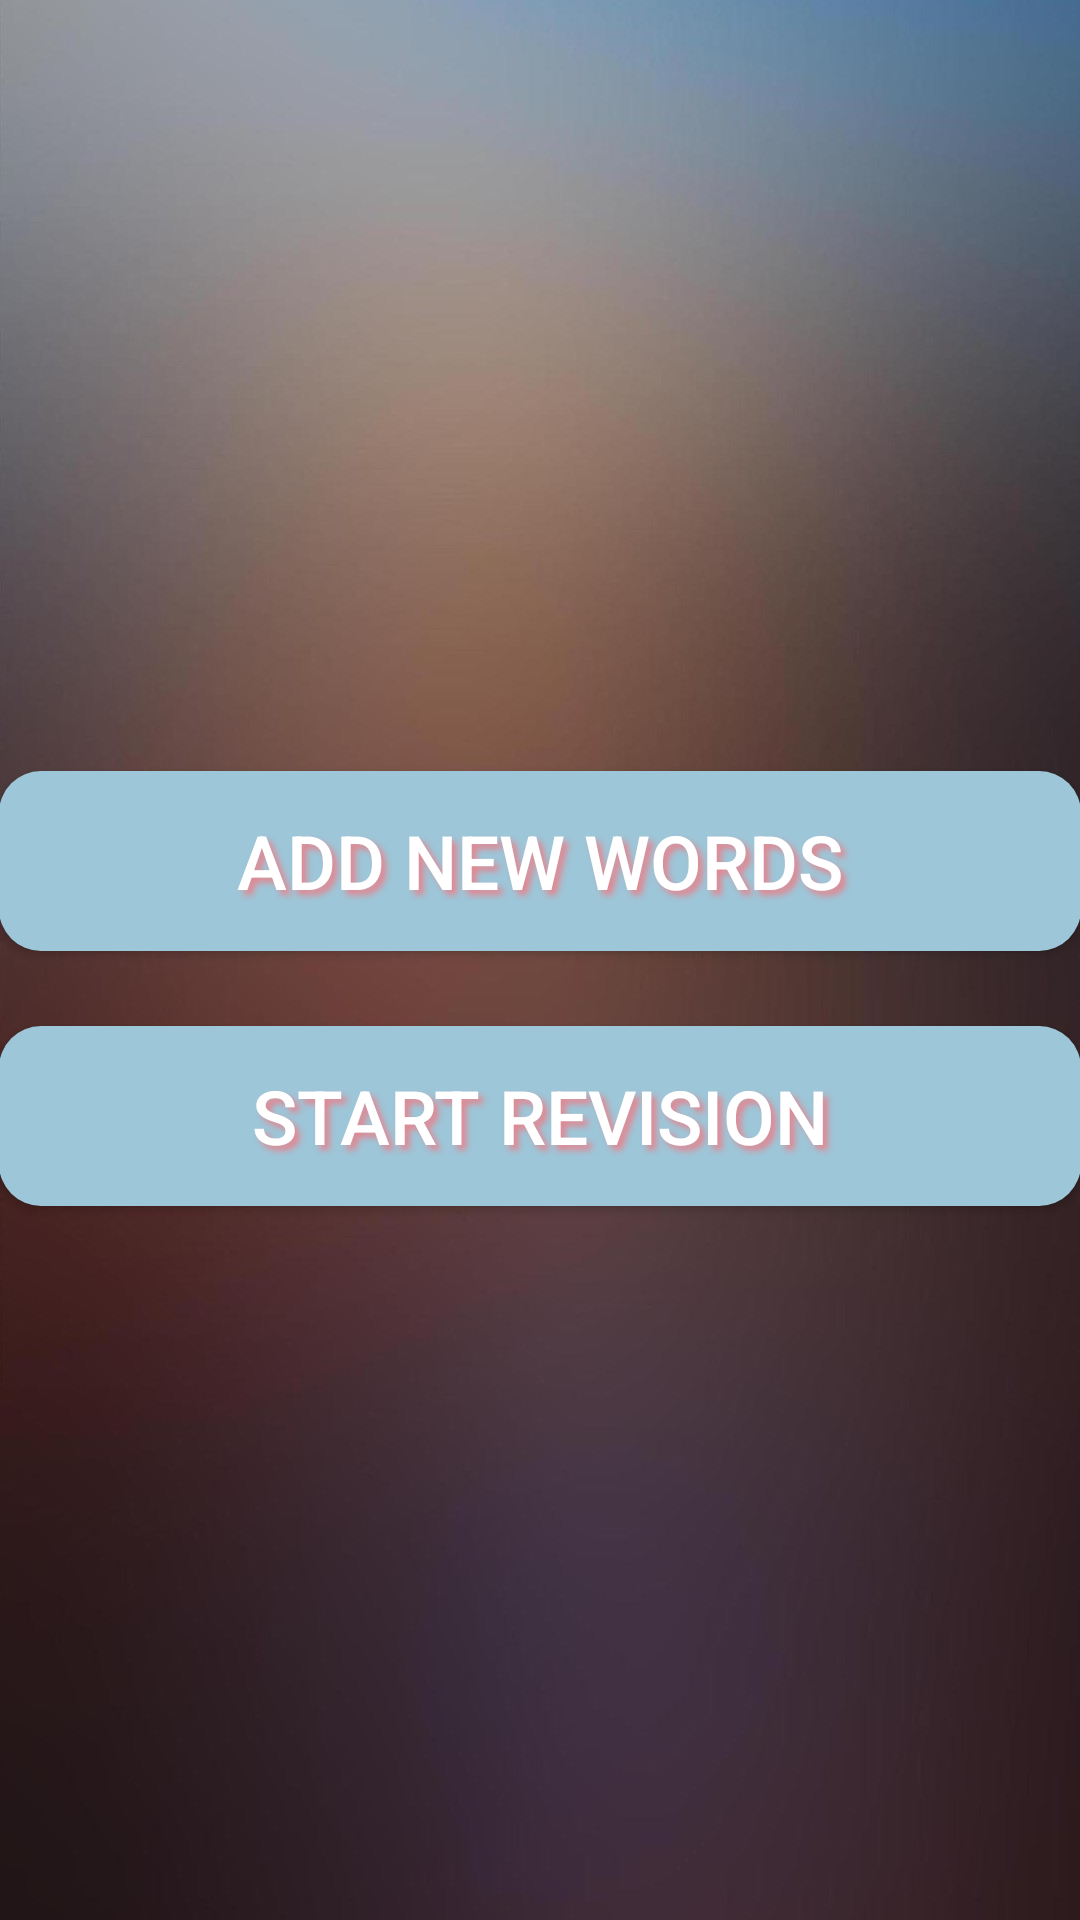

Produce the Android XML layout that renders to this screen, including the resource entries it uses.
<!-- AndroidManifest.xml: application theme AppTheme -->
<!-- res/layout/activity_main.xml -->
<?xml version="1.0" encoding="utf-8"?>
<LinearLayout xmlns:android="http://schemas.android.com/apk/res/android"
    android:layout_width="match_parent"
    android:layout_height="match_parent"
    android:background="@drawable/prbg"
    android:paddingBottom="@dimen/activity_vertical_margin"
    android:paddingLeft="@dimen/activity_horizontal_margin"
    android:orientation="vertical"
    android:paddingRight="@dimen/activity_horizontal_margin"
    android:paddingTop="@dimen/activity_vertical_margin">

<TextView
    android:layout_width="wrap_content"
    android:layout_height="wrap_content"
    android:id="@+id/progress1"/>


    <LinearLayout
        android:layout_width="match_parent"
        android:layout_height="fill_parent"
        android:orientation="vertical"
        android:gravity="center_vertical"
        android:layout_gravity="center_vertical">

        <Button
            android:id="@+id/newWord"
            android:layout_width="match_parent"
            android:layout_height="wrap_content"

            android:text="Add new words"
            style="@style/buttonTheme"

            />


        <Button
            android:id="@+id/revision"
            style="@style/buttonTheme"
            android:layout_width="match_parent"
            android:layout_height="wrap_content"
            android:layout_marginTop="25sp"
            android:text="Start Revision"
            />
    </LinearLayout>
</LinearLayout>
<!-- resources referenced by this layout -->
<resources>
  <!-- drawable prbg: png bitmap (drawable, 640017 bytes) -->
  <style name="buttonTheme" parent="Widget.AppCompat.Button">
          <item name="android:background">@drawable/backbutton</item>
          <item name="android:textColor">#ffffff</item>
          <item name="android:textSize">25sp</item>
          <item name="android:shadowColor">#e38690</item>
          <item name="android:shadowDx">5</item>
          <item name="android:shadowDy">5</item>
          <item name="android:shadowRadius">5</item>
      </style>
  <style name="AppTheme" parent="Theme.AppCompat.Light.DarkActionBar">
          
          <item name="colorPrimary">#9dc6d8</item>
          <item name="colorPrimaryDark">#00b3ca</item>
          <item name="colorAccent">#f69256</item>
          <item name="android:icon">@drawable/ic</item>
          <item name="android:windowBackground">@drawable/prbg</item>
      </style>
  <!-- drawable backbutton (drawable) -->
  <?xml version="1.0" encoding="utf-8"?>
  <shape xmlns:android="http://schemas.android.com/apk/res/android" android:shape="rectangle" >
      <corners
          android:radius="14dp"
          />
      <solid
          android:color="#9dc6d8"
          />
      <padding
          android:left="0dp"
          android:top="0dp"
          android:right="0dp"
          android:bottom="0dp"
          />
      <size
          android:width="270dp"
          android:height="60dp"
          />
  
  </shape>
</resources>
